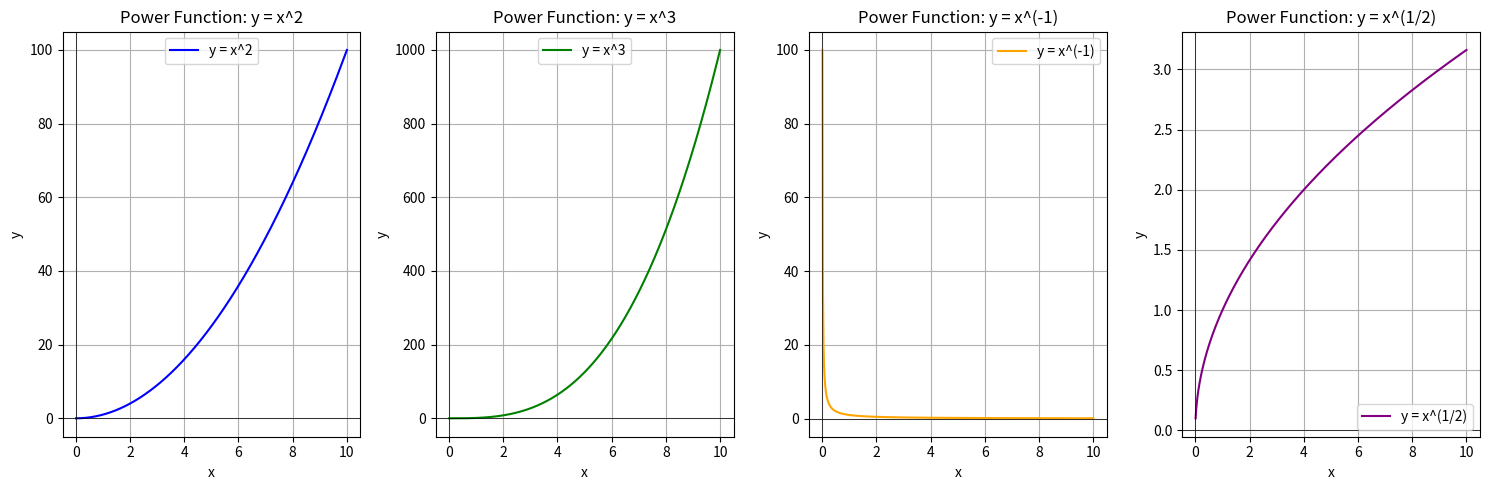

Source code (Python):
import numpy as np
import matplotlib.pyplot as plt

# Define power functions
def power_function(x, n):
    return x ** n

# Print the equations
n_values = [2, 3, -1, 0.5]  # Example powers: x^2, x^3, x^(-1), x^(1/2)
print("Power Functions:")
for n in n_values:
    print(f"Power Function Equation: y = x^{n}")

# Generate x values for power functions (domain: (-10, 10), excluding zero for negative powers)
x_vals_positive = np.linspace(0.01, 10, 500)  # Positive x values for all powers
x_vals_negative = np.linspace(-10, 10, 500)  # Negative x values for odd powers

# Create plots
plt.figure(figsize=(15, 5))

# Plot for n = 2 (x^2)
plt.subplot(1, 4, 1)
plt.plot(x_vals_positive, power_function(x_vals_positive, 2), label='y = x^2', color='b')
plt.title('Power Function: y = x^2')
plt.xlabel('x')
plt.ylabel('y')
plt.axhline(0, color='black', linewidth=0.5)
plt.axvline(0, color='black', linewidth=0.5)
plt.grid(True)
plt.legend()

# Plot for n = 3 (x^3)
plt.subplot(1, 4, 2)
plt.plot(x_vals_positive, power_function(x_vals_positive, 3), label='y = x^3', color='g')
plt.title('Power Function: y = x^3')
plt.xlabel('x')
plt.ylabel('y')
plt.axhline(0, color='black', linewidth=0.5)
plt.axvline(0, color='black', linewidth=0.5)
plt.grid(True)
plt.legend()

# Plot for n = -1 (x^(-1))
plt.subplot(1, 4, 3)
plt.plot(x_vals_positive, power_function(x_vals_positive, -1), label='y = x^(-1)', color='orange')
plt.title('Power Function: y = x^(-1)')
plt.xlabel('x')
plt.ylabel('y')
plt.axhline(0, color='black', linewidth=0.5)
plt.axvline(0, color='black', linewidth=0.5)
plt.grid(True)
plt.legend()

# Plot for n = 1/2 (x^(1/2))
plt.subplot(1, 4, 4)
plt.plot(x_vals_positive, power_function(x_vals_positive, 0.5), label='y = x^(1/2)', color='purple')
plt.title('Power Function: y = x^(1/2)')
plt.xlabel('x')
plt.ylabel('y')
plt.axhline(0, color='black', linewidth=0.5)
plt.axvline(0, color='black', linewidth=0.5)
plt.grid(True)
plt.legend()

# Display the plots
plt.tight_layout()
plt.show()
